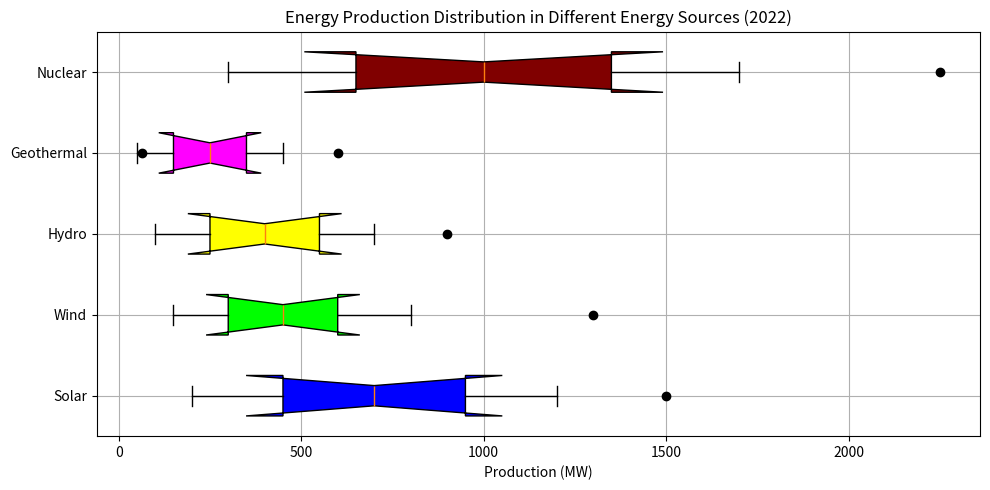

Source code (Python): (Note: this script raises an exception after producing the figure.)
import matplotlib.pyplot as plt

# Define the data
data = [["Solar", 200, 450, 700, 950, 1200, [1500]],
        ["Wind", 150, 300, 450, 600, 800, [1300]], 
        ["Hydro", 100, 250, 400, 550, 700, [900]],
        ["Geothermal", 50, 150, 250, 350, 450, [65,600]],
        ["Nuclear", 300, 650, 1000, 1350, 1700, [2250]]]

# Reformat the data
box_data = [[a[1], a[2], a[3], a[4], a[5]] for a in data]
outliers = [a[6] for a in data]

# Create the figure
fig = plt.figure(figsize = (10, 5))
ax1 = fig.add_subplot(111)

# boxplot
bplot = ax1.boxplot(box_data, vert=0, patch_artist=True, notch=True, whis=1.5)

colors = ['#0000FF', '#00FF00', '#FFFF00', '#FF00FF', '#800000']
for i in range(len(colors)):
    bplot['boxes'][i].set_facecolor(colors[i])

for i, outlier in enumerate(outliers):
    if outlier:
        ax1.plot(outlier, [i + 1] * len(outlier), "ko")

ax1.set_yticklabels([a[0] for a in data], wrap=True)
ax1.set_xlabel('Production (MW)')
ax1.grid(True)
plt.title("Energy Production Distribution in Different Energy Sources (2022)")

# Save the figure
plt.tight_layout()
plt.savefig("/cpfs01/user/yehancheng/workspace/datasets/SimChartV2/demo/box/png/129_202312270030.png")

# Clear current figure
plt.clf()
